Labelled photos from "Images", an image-classification folder in ek21604/Dissertation. The possible labels are: Alpine, Aston Martin, Ferrari, Haas, McLaren, Mercedes, Racing Bulls, Red Bull, Sauber, Williams.

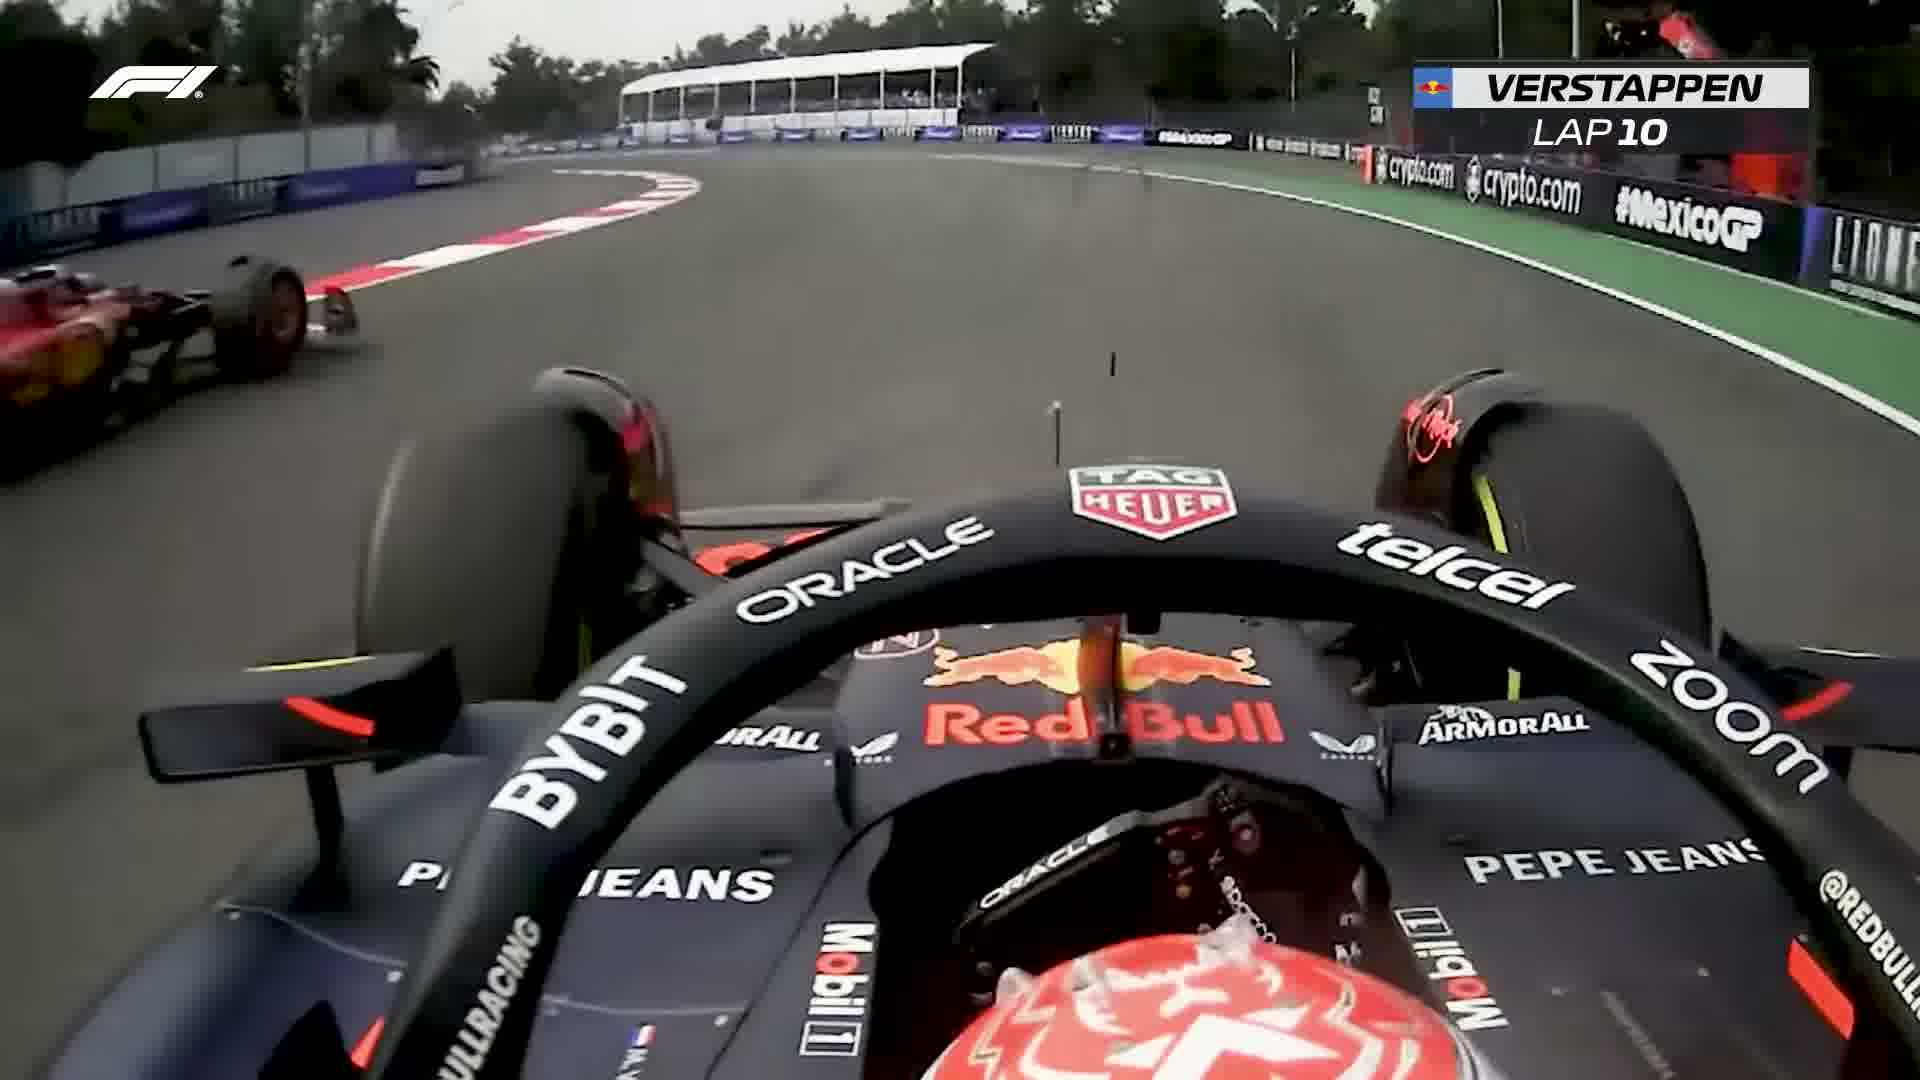
Label: Red Bull

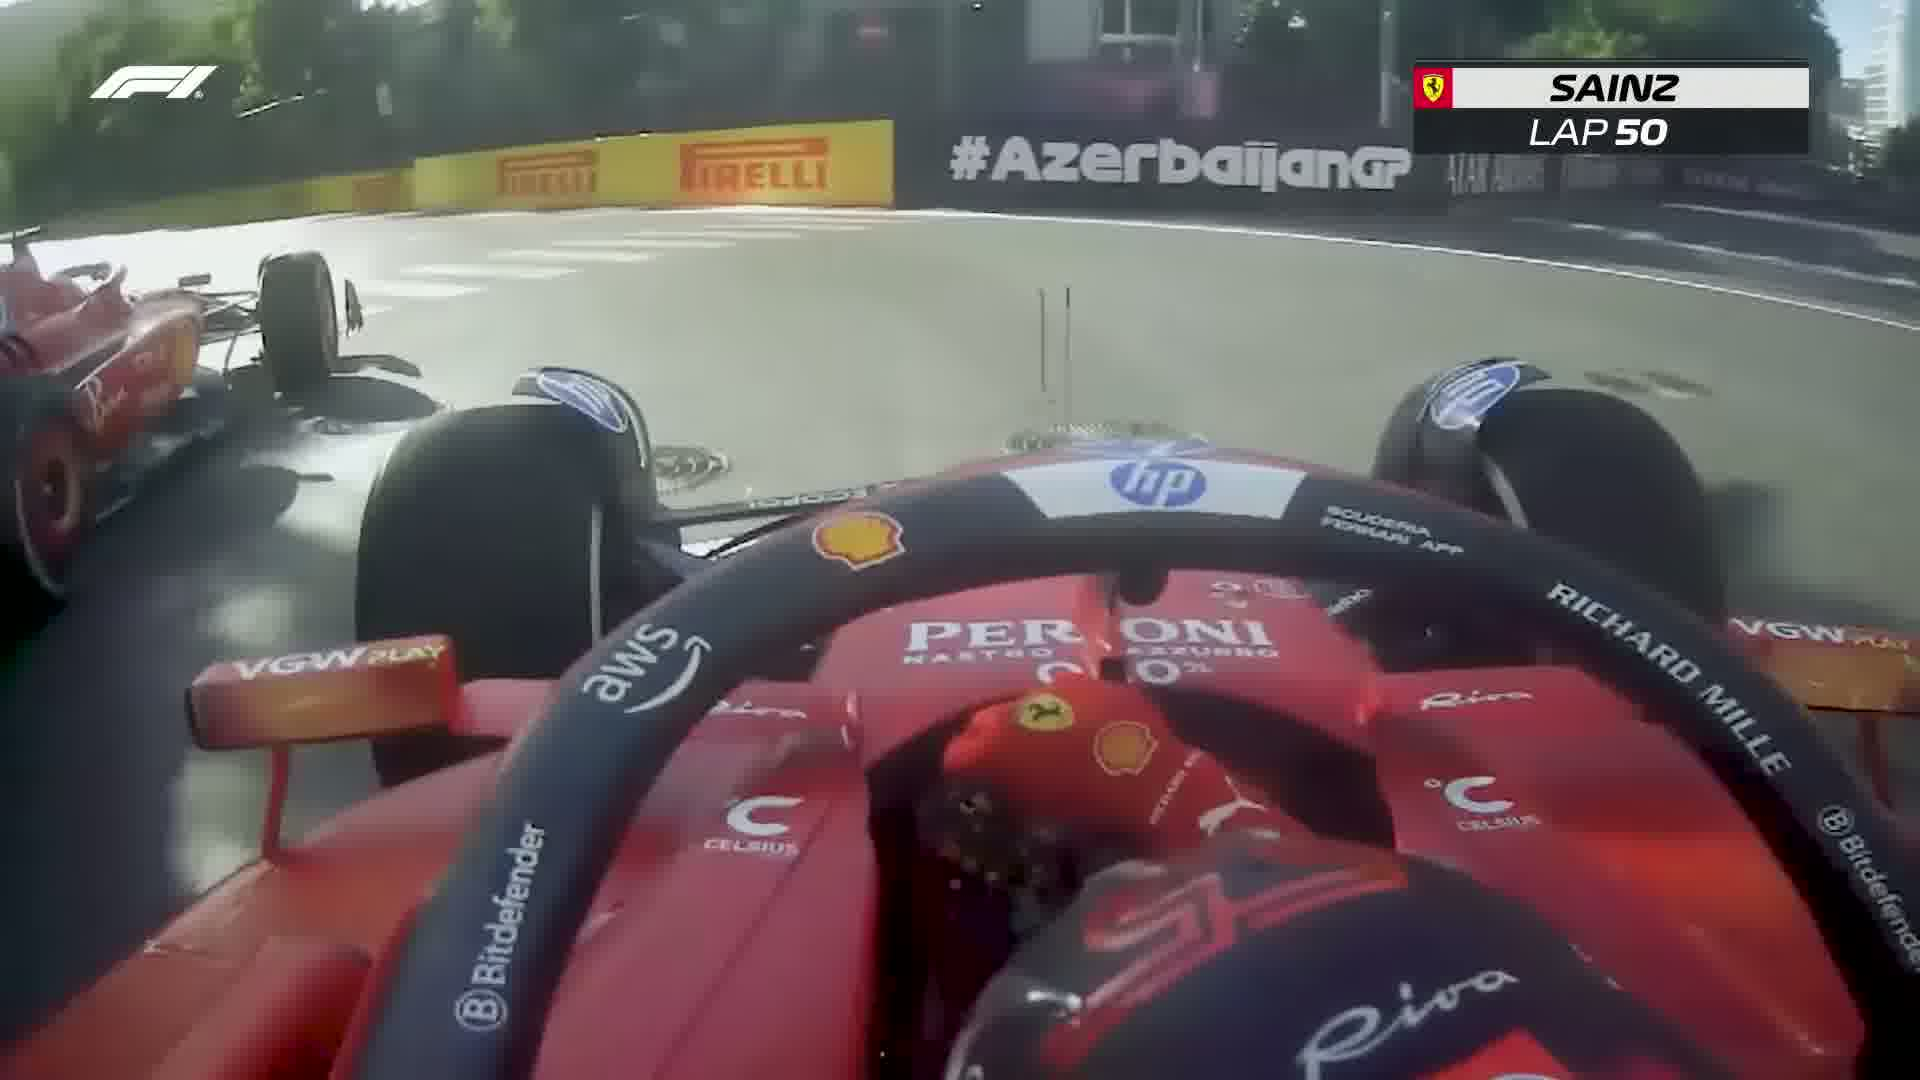
Label: Ferrari

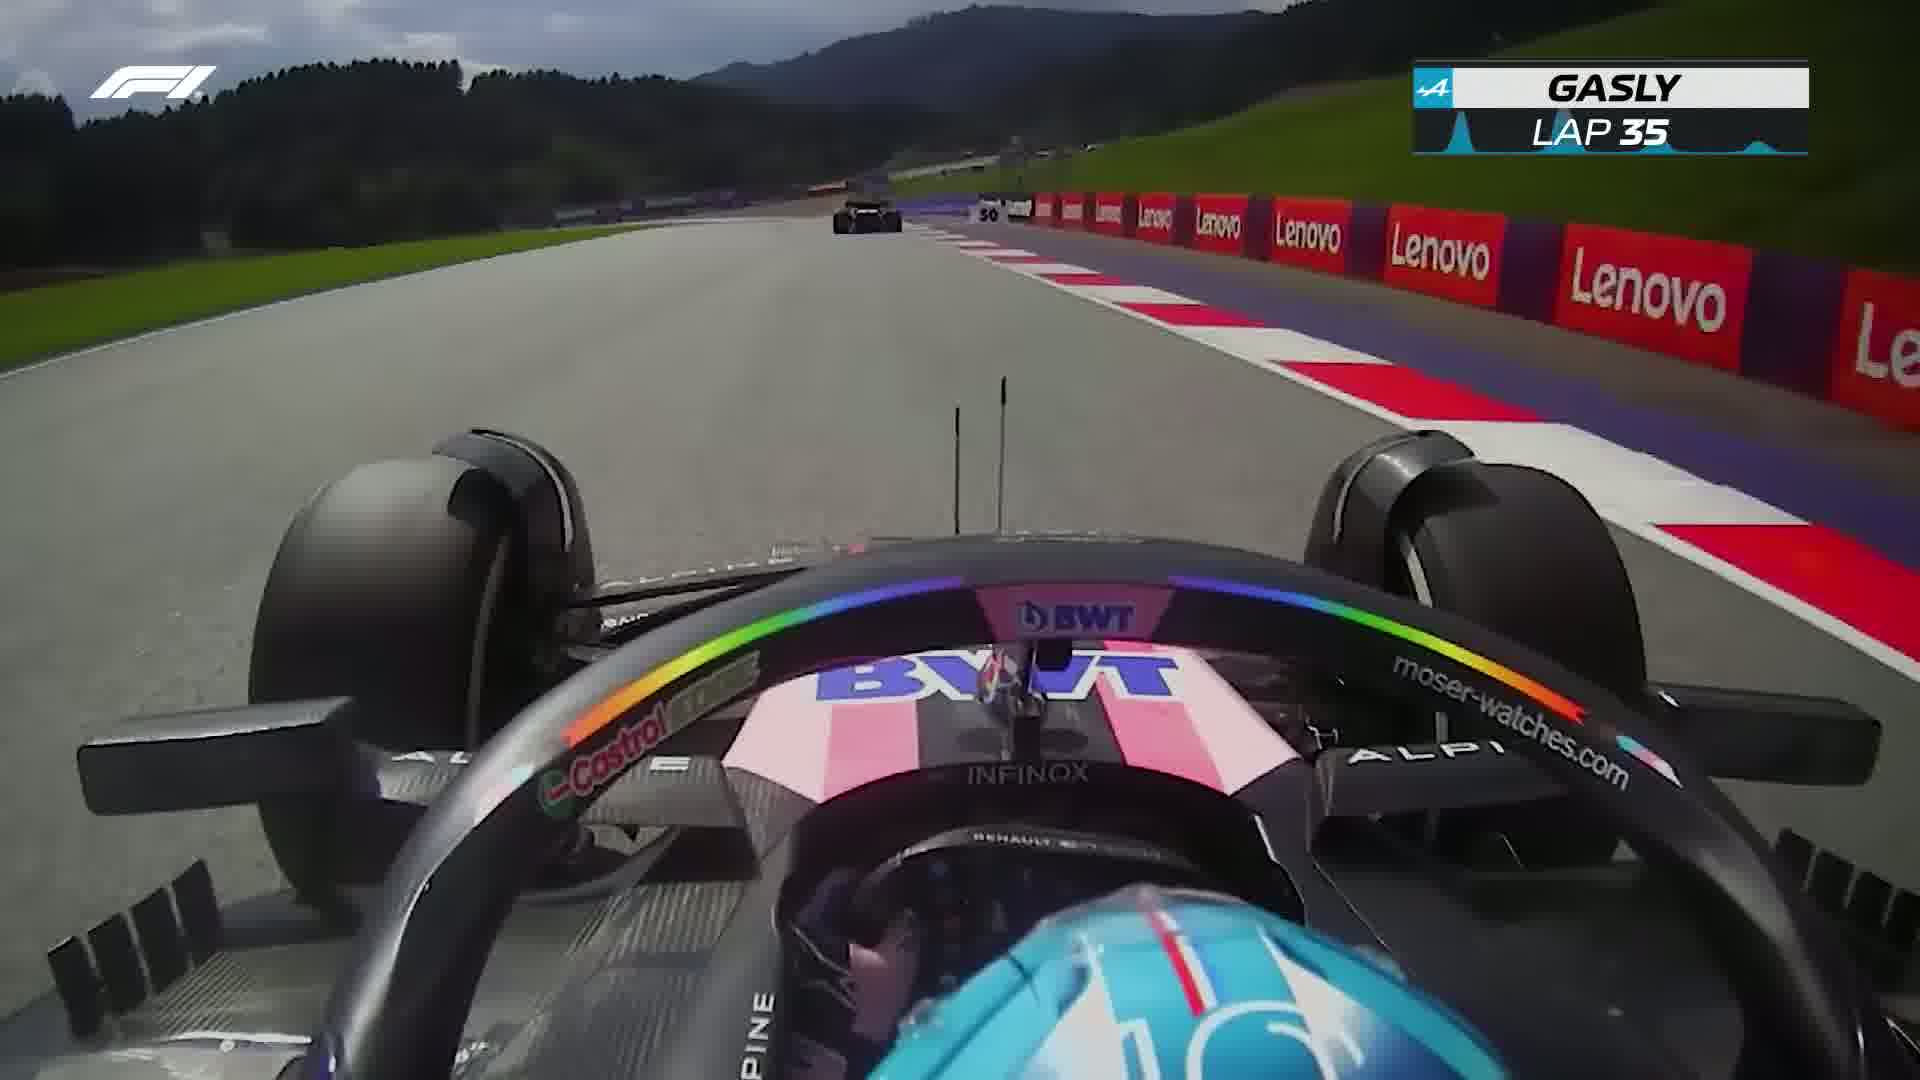
Label: Alpine

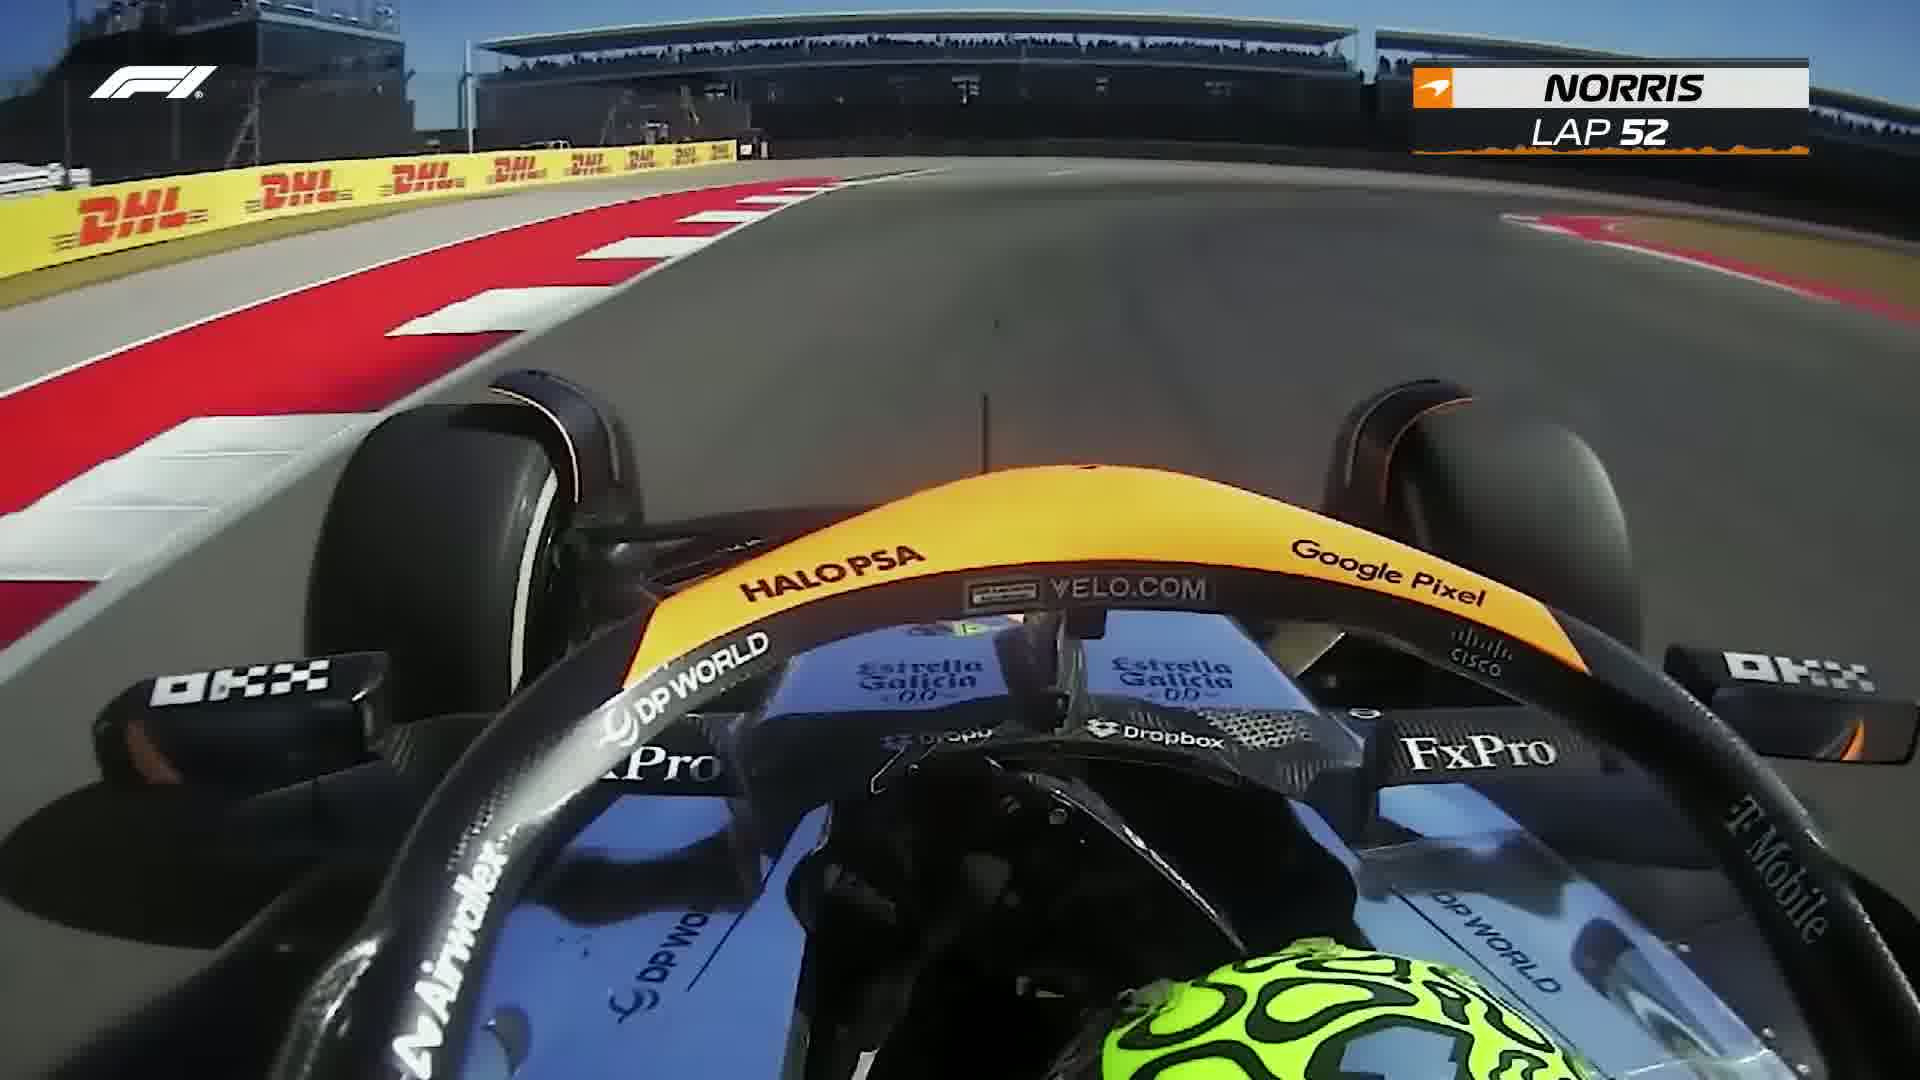
Label: McLaren

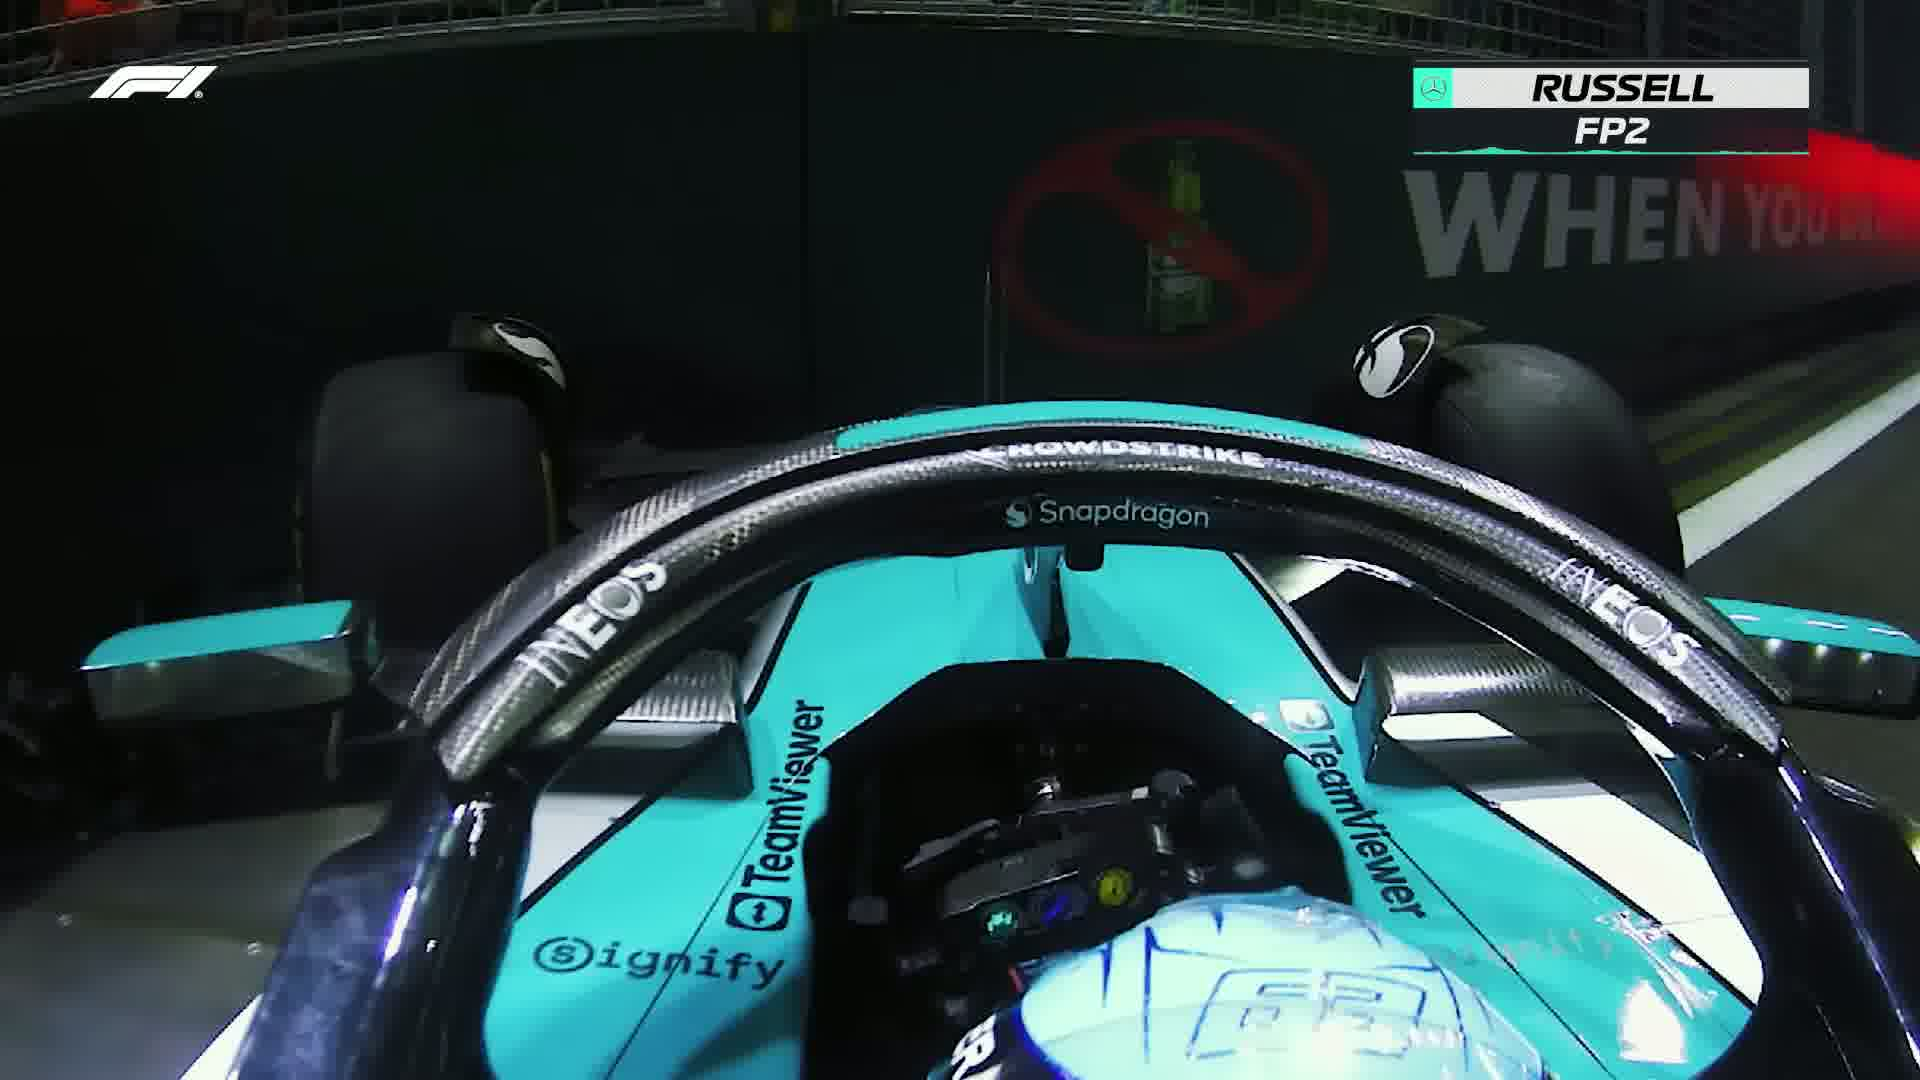
Label: Mercedes

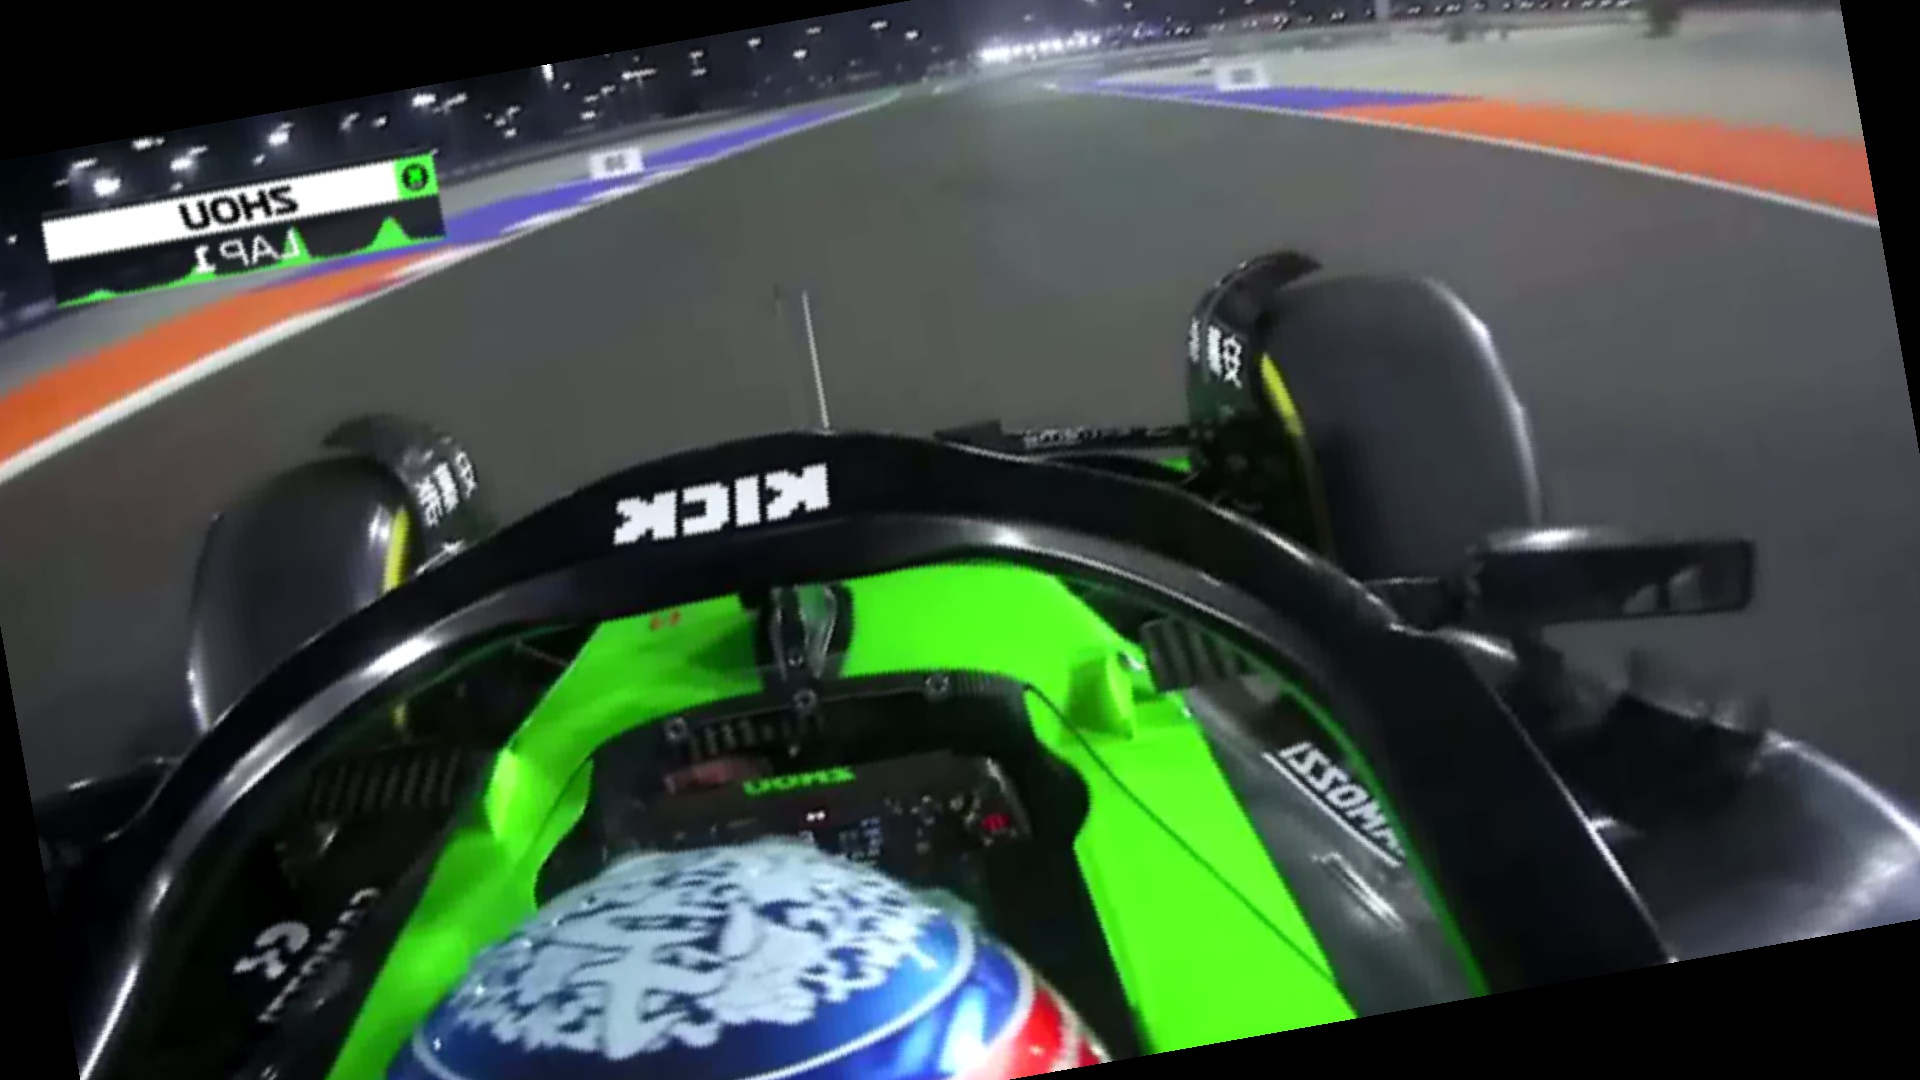
Label: Sauber
